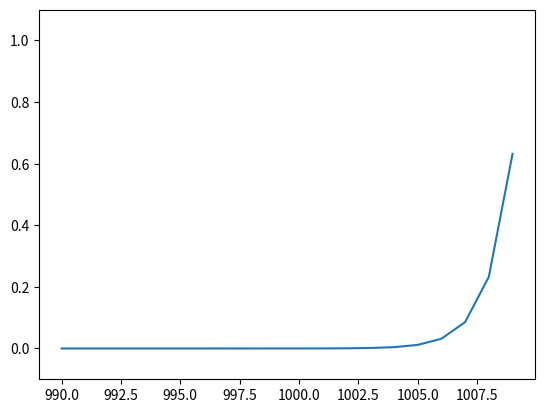

This chart was generated by the following Python code:
# -*- coding: utf-8 -*-

import numpy as np
import matplotlib.pyplot as plt

##################################################
# ソフトマックス関数
##################################################
def softmax_function(x):
	
	# そのまま計算するとオーバーフローするので
	# 最大値を引いた値でexpの計算を行う
	c = np.max(x)
	exp_a = np.exp(x - c)
	sum_exp_a = np.sum(exp_a)
	y = exp_a / sum_exp_a
	
	return y


##################################################
# メイン
##################################################
if __name__ == '__main__':
	
	x = [990, 1000, 1010]
	y = softmax_function(x)
	log_y = np.log(y)
	#v100 = np.emtpy(y.shape[0]).fill(100)
	v100 = np.empty(3)
	v100.fill(100)
	
	print('x=%s' % x)
	print('y=%s' % y)
	print('v100=%s' % v100)
	print('y*100=%s' % (y*v100))
	print('log(y)=%s' % log_y)
	
	x1 = np.arange(990, 1010, 1)
	y1 = softmax_function(x1)
	plt.plot(x1, y1)
	plt.ylim(-0.1,1.1)
	plt.show()

